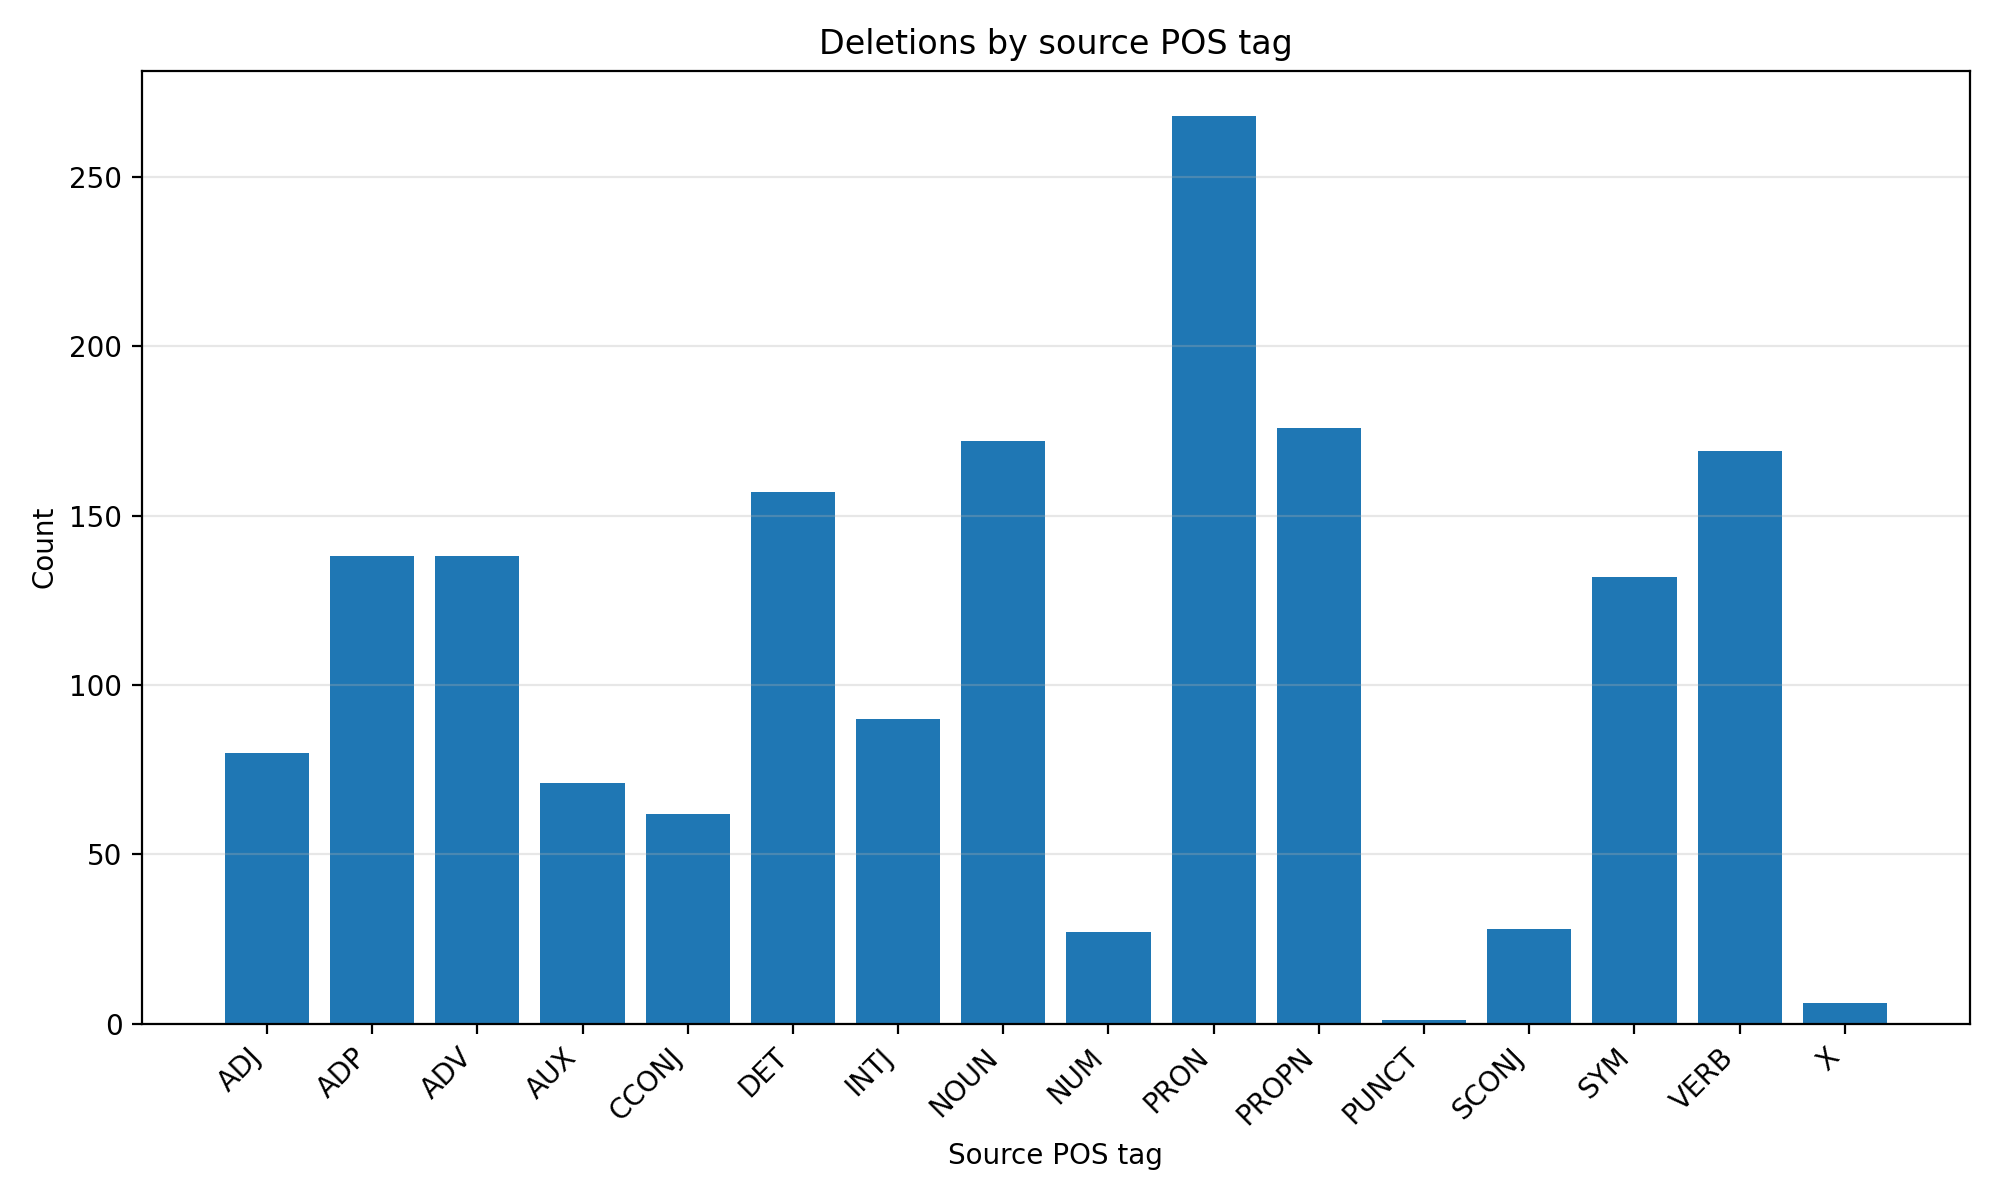

Data behind this chart, as committed beside it:
source_pos, count, category_error_rate
ADJ, 80, 0.04698
ADP, 138, 0.07908
ADV, 138, 0.07005
AUX, 71, 0.07072
CCONJ, 62, 0.08635
DET, 157, 0.1091
INTJ, 90, 0.1206
NOUN, 172, 0.05532
NUM, 27, 0.08882
PRON, 268, 0.0838
PROPN, 176, 0.2231
PUNCT, 1, 1
SCONJ, 28, 0.07843
SYM, 132, 0.4664
VERB, 169, 0.05828
X, 6, 0.6
